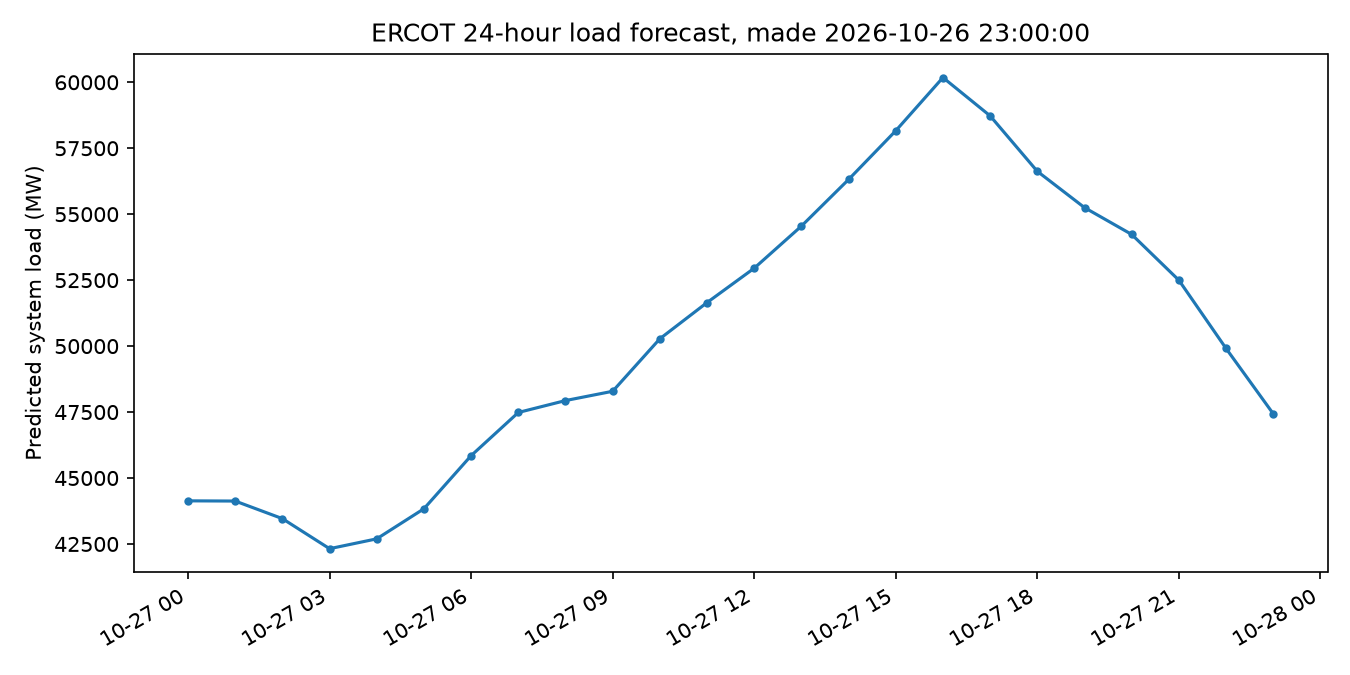

The table this chart was drawn from, first rows:
target_time, predicted_load_mw
2026-10-27 00:00:00, 44135
2026-10-27 01:00:00, 44127
2026-10-27 02:00:00, 43461
2026-10-27 03:00:00, 42322
2026-10-27 04:00:00, 42695
2026-10-27 05:00:00, 43836
2026-10-27 06:00:00, 45847
2026-10-27 07:00:00, 47484
2026-10-27 08:00:00, 47936
2026-10-27 09:00:00, 48288
2026-10-27 10:00:00, 50278
2026-10-27 11:00:00, 51650
2026-10-27 12:00:00, 52953
2026-10-27 13:00:00, 54547
2026-10-27 14:00:00, 56315
2026-10-27 15:00:00, 58162
2026-10-27 16:00:00, 60178
2026-10-27 17:00:00, 58726
2026-10-27 18:00:00, 56624
2026-10-27 19:00:00, 55249
2026-10-27 20:00:00, 54232
2026-10-27 21:00:00, 52498
2026-10-27 22:00:00, 49911
2026-10-27 23:00:00, 47435
